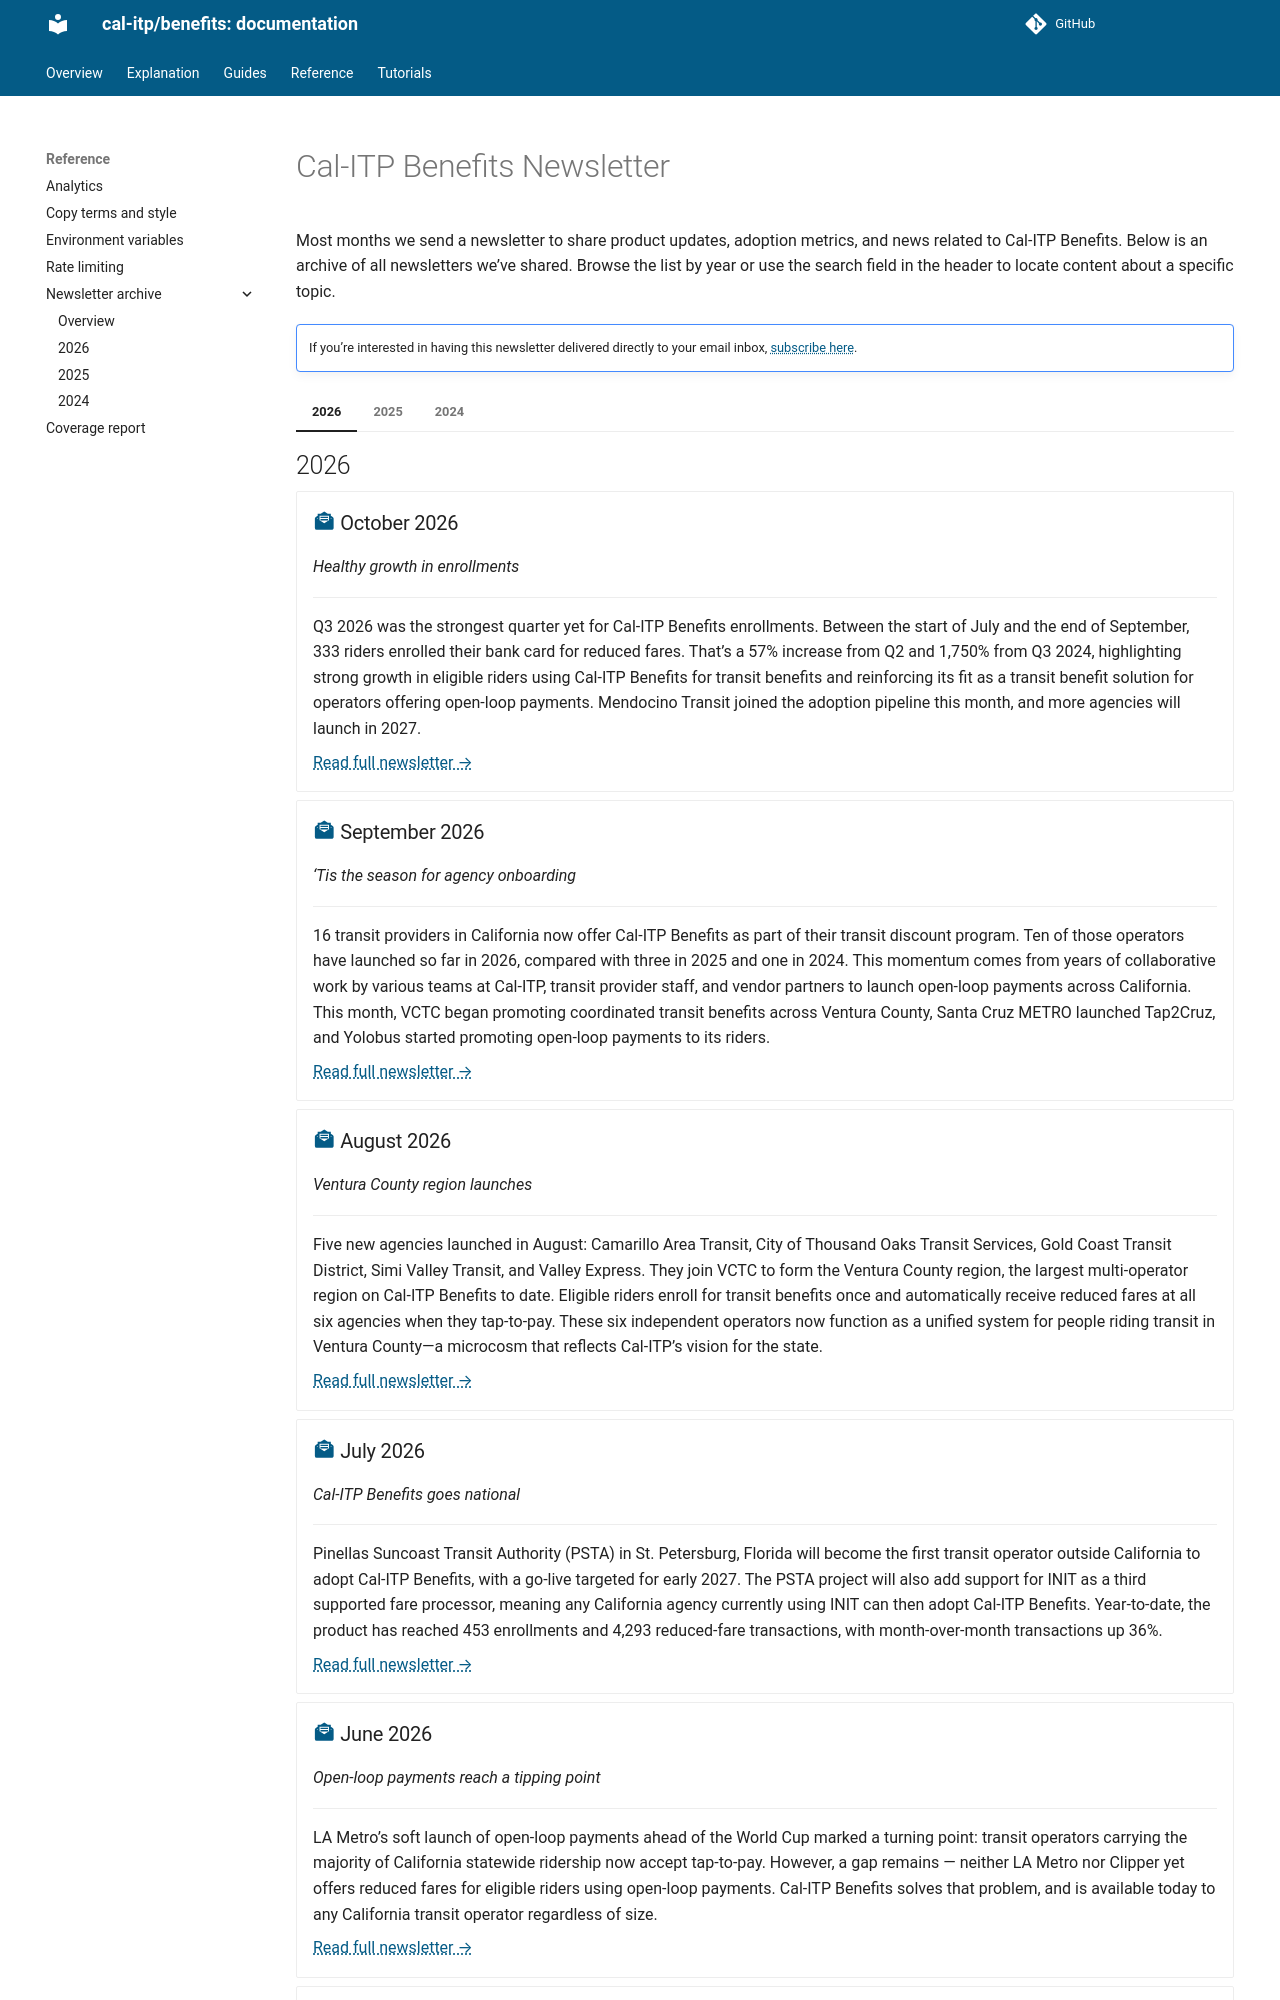

repository: cal-itp/benefits · page: reference/newsletter-archive/index.html · generator: mkdocs

# Cal-ITP Benefits newsletter

Most months we send a newsletter to share product updates, adoption metrics, and news related to Cal-ITP Benefits. Below is an archive of all newsletters we’ve shared. Browse the list by year or use the search field in the header to locate content about a specific topic.

!!! note ""

    If you’re interested in receiving this newsletter delivered directly to your email inbox, [subscribe here](https://share.hsforms.com/1uC9WaFRTQJOgZXEgplZrRQ3aanu){target="_blank"}.

=== "2026"

    <div class="grid cards" id="newsletter-cards-2026" markdown>

    ## 2026 {.sr-only}

    -   ### :material-email-newsletter: June 2026

          *Open-loop payments reach a tipping point*

          ---

          LA Metro's soft launch of open-loop payments ahead of the World Cup marked a turning point: transit operators carrying the majority of California statewide ridership now accept tap-to-pay. However, a gap remains — neither LA Metro nor Clipper yet offers reduced fares for eligible riders using open-loop payments. Cal-ITP Benefits solves that problem, and is available today to any California transit operator regardless of size.

        [Read full newsletter →](https://5519226.hs-sites-na2.com/cal-itp-benefits-the-june-update-2026){target="_blank"}

    -   ### :material-email-newsletter: April 2026

          *Regional enrollment*

          ---

          Regional enrollment launched in San Luis Obispo County: a single enrollment now automatically applies reduced fares when riders tap-to-ride on both SLO Transit and San Luis Obispo RTA buses. A group of transit providers in Ventura County will launch as a second region in Cal-ITP Benefits in the summer of 2026. The California Mobility Marketplace published a new *Rider Benefits* resource page devoted entirely to information about Cal-ITP Benefits.

        [Read full newsletter →](https://5519226.hs-sites.com/cal-itp-benefits-the-april-update-2026){target="_blank"}

    -   ### :material-email-newsletter: March 2026

          *Low-income enrollment*

          ---

          Redding Area Bus Authority (RABA) became the eighth agency to adopt Cal-ITP Benefits and the first to enable the low-income (CalFresh) enrollment pathway. Californians who receive CalFresh benefits can now verify eligibility for a transit benefit and register a contactless card entirely online — no income disclosure or in-person visit required.

        [Read full newsletter →](https://5519226.hs-sites.com/cal-itp-benefits-the-march-update-2026){target="_blank"}

    -   ### :material-email-newsletter: February 2026

          *New transit partner*

          ---

          El Dorado Transit Authority went live in Cal-ITP Benefits for older adults and Medicare cardholders, bringing the total to seven active agencies. The team also highlighted behind-the-scenes infrastructure work to support scalability and a reminder that this is an open-source project in GitHub.

        [Read full newsletter →](https://5519226.hs-sites.com/cal-itp-benefits-the-february-update-2026){target="_blank"}

    -   ### :material-email-newsletter: January 2026

          *2025 year in review*

          ---

          473 enrollments in 2025 (304% YoY growth), 6,646 reduced-fare transactions (138% YoY growth), and three new agencies onboarded. Also covered: the Switchio fare processor integration, an in-person enrollment beta at SBMTD and MST, and the completion of eligibility standards research for riders with disabilities.

        [Read full newsletter →](https://5519226.hs-sites.com/cal-itp-benefits-the-january-update-2026){target="_blank"}

    </div>

=== "2025"

    <div class="grid cards" id="newsletter-cards-2025" markdown>

    ## 2025 {.sr-only}

    -   ### :material-email-newsletter: March 2025

          *New transit provider and an update on 2024 goals*

          ---

          Nevada County Connects launches in Cal-ITP Benefits. Santa Barbara MTD and SacRT now offer the Medicare cardholder enrollment pathway. A new video walkthrough of the rider experience for CalFresh cardholder enrollment is available on YouTube. In January, we met our 2024 metric goals by surpassing 5,000 reduced-fare transactions and 225 enrollments. New targets for 2025: 425 enrollments and 10,000 transactions.

        [Read full newsletter →](https://5519226.hs-sites.com/cal-itp-benefits-the-march-update){target="_blank"}

    -   ### :material-email-newsletter: April 2025

          *SacRT launches open-loop payments*

          ---

          SacRT publicly announces the launch of open-loop payments across their bus system, driving the largest single-month enrollment spike to date. Development began on the Enghouse fare processor integration, with VCTC set to be the first agency to use it. Nevada County Connects added Veterans as an eligible group — the first agency to do so without a pre-existing Veterans discount program. The in-person enrollment pilot expanded to SBMTD.

        [Read full newsletter →](https://5519226.hs-sites.com/cal-itp-benefits-the-april-update-2025){target="_blank"}

    -   ### :material-email-newsletter: May 2025

          *An update on in-person enrollment*

          ---

          MST and SBMTD are using in-person enrollment to enroll riders when self-service enrollment is difficult or not possible. In-person enrollments now account for over 10% of 2025 enrollments. This new option is proving especially useful at community events where agency staff can verify eligibility on the spot. Roseville Transit and El Dorado Transit joined the adoption pipeline.

        [Read full newsletter →](https://5519226.hs-sites.com/cal-itp-benefits-the-may-update-2025){target="_blank"}

    -   ### :material-email-newsletter: June 2025

          *2025 enrollment insights*

          ---

          Monthly enrollments over the last two months were up four times the 2024 average. A breakdown by benefit option showed that older adults (65+) and Medicare cardholders account for over half of all enrollments, while Veterans — a benefit none of the live agencies offered before adopting Cal-ITP Benefits — represent nearly a quarter. The data challenges the notion that older adults won't use new technology options.

        [Read full newsletter →](https://5519226.hs-sites.com/cal-itp-benefits-the-june-update-2025){target="_blank"}

    -   ### :material-email-newsletter: July 2025

          *Annual enrollment goal surpassed by mid-year*

          ---

          It's only mid-year, and we've surpassed our 2025 enrollment goal. The technical integration to support agencies using Enghouse is complete; VCTC is set to become the first agency to use it. Littlepay announced a new "eligibility portal as a service" product using ID.me, one example of how Cal-ITP's work is influencing the broader transit technology landscape.

        [Read full newsletter →](https://5519226.hs-sites.com/cal-itp-benefits-the-july-update-2025){target="_blank"}

    -   ### :material-email-newsletter: September 2025

          *Offering enrollment for riders with disabilities*

          ---

          This month we kicked off research to develop standard eligibility policies for people with disabilities, the third FTA-required discount group not yet supported by Cal-ITP Benefits. Interviews with agency staff and riders with disabilities are planned for October and November, with standard policies expected by year-end and deployment in the product in 2026.

        [Read full newsletter →](https://5519226.hs-sites.com/cal-itp-benefits-the-sept-update-2025){target="_blank"}

    -   ### :material-email-newsletter: October 2025

          *Support for Amex and Discover and VCTC launches*

          ---

          The Enghouse integration, which uses Switchio for fare processing, went live at VCTC after nine months of development. Cal-ITP Benefits now supports all four major card schemes: Visa, Mastercard, Discover, and American Express. MST will be the first agency to offer Discover and Amex in California.

        [Read full newsletter →](https://5519226.hs-sites.com/cal-itp-benefits-the-october-update-2025){target="_blank"}

    -   ### :material-email-newsletter: November 2025

          *New landing page*

          ---

          We launched a new landing page in the rider-facing app to accommodate the growing number of live agencies. A brief reflection on how far we've come after surpassing our reduced-fare transaction goal for 2025 with a month to spare.

        [Read full newsletter →](https://5519226.hs-sites.com/cal-itp-benefits-the-november-update-2025){target="_blank"}

    </div>

=== "2024"
